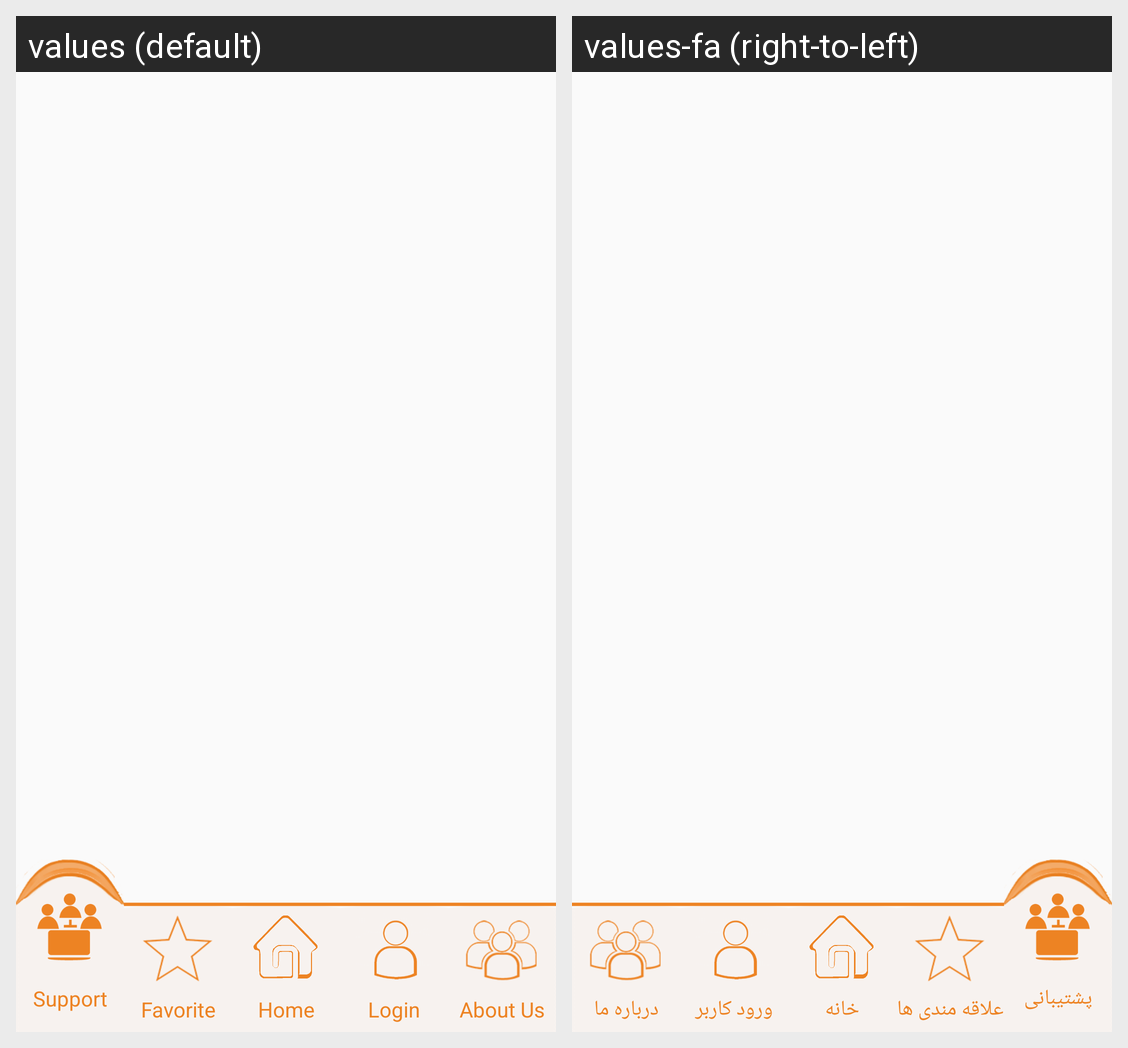

Strings drawn on this Android screen and how each of the app's shown locales translates them:
Android screen res/layout/mainmenu_support.xml rendered under 2 locales, left to right: values (default), values-fa (right-to-left). Device: Nexus 5 (rendered at 1080×1920; each locale shown at half size, 540×960, under a caption strip naming it); theme AppTheme.
Strings drawn on this screen, with the default value and each locale's value (text and hints the layout hard-codes, and strings that could not be matched under every locale, appear in the picture but are not listed):

MainMenu_Support
  values: Support
  values-fa: پشتیبانی

MainMenu_Favorite
  values: Favorite
  values-fa: علاقه مندی ها

MainMenu_MainPage
  values: Home
  values-fa: خانه

MainMenu_Singin
  values: Login
  values-fa: ورود کاربر

MainMenu_AboutUs
  values: About Us
  values-fa: درباره ما
